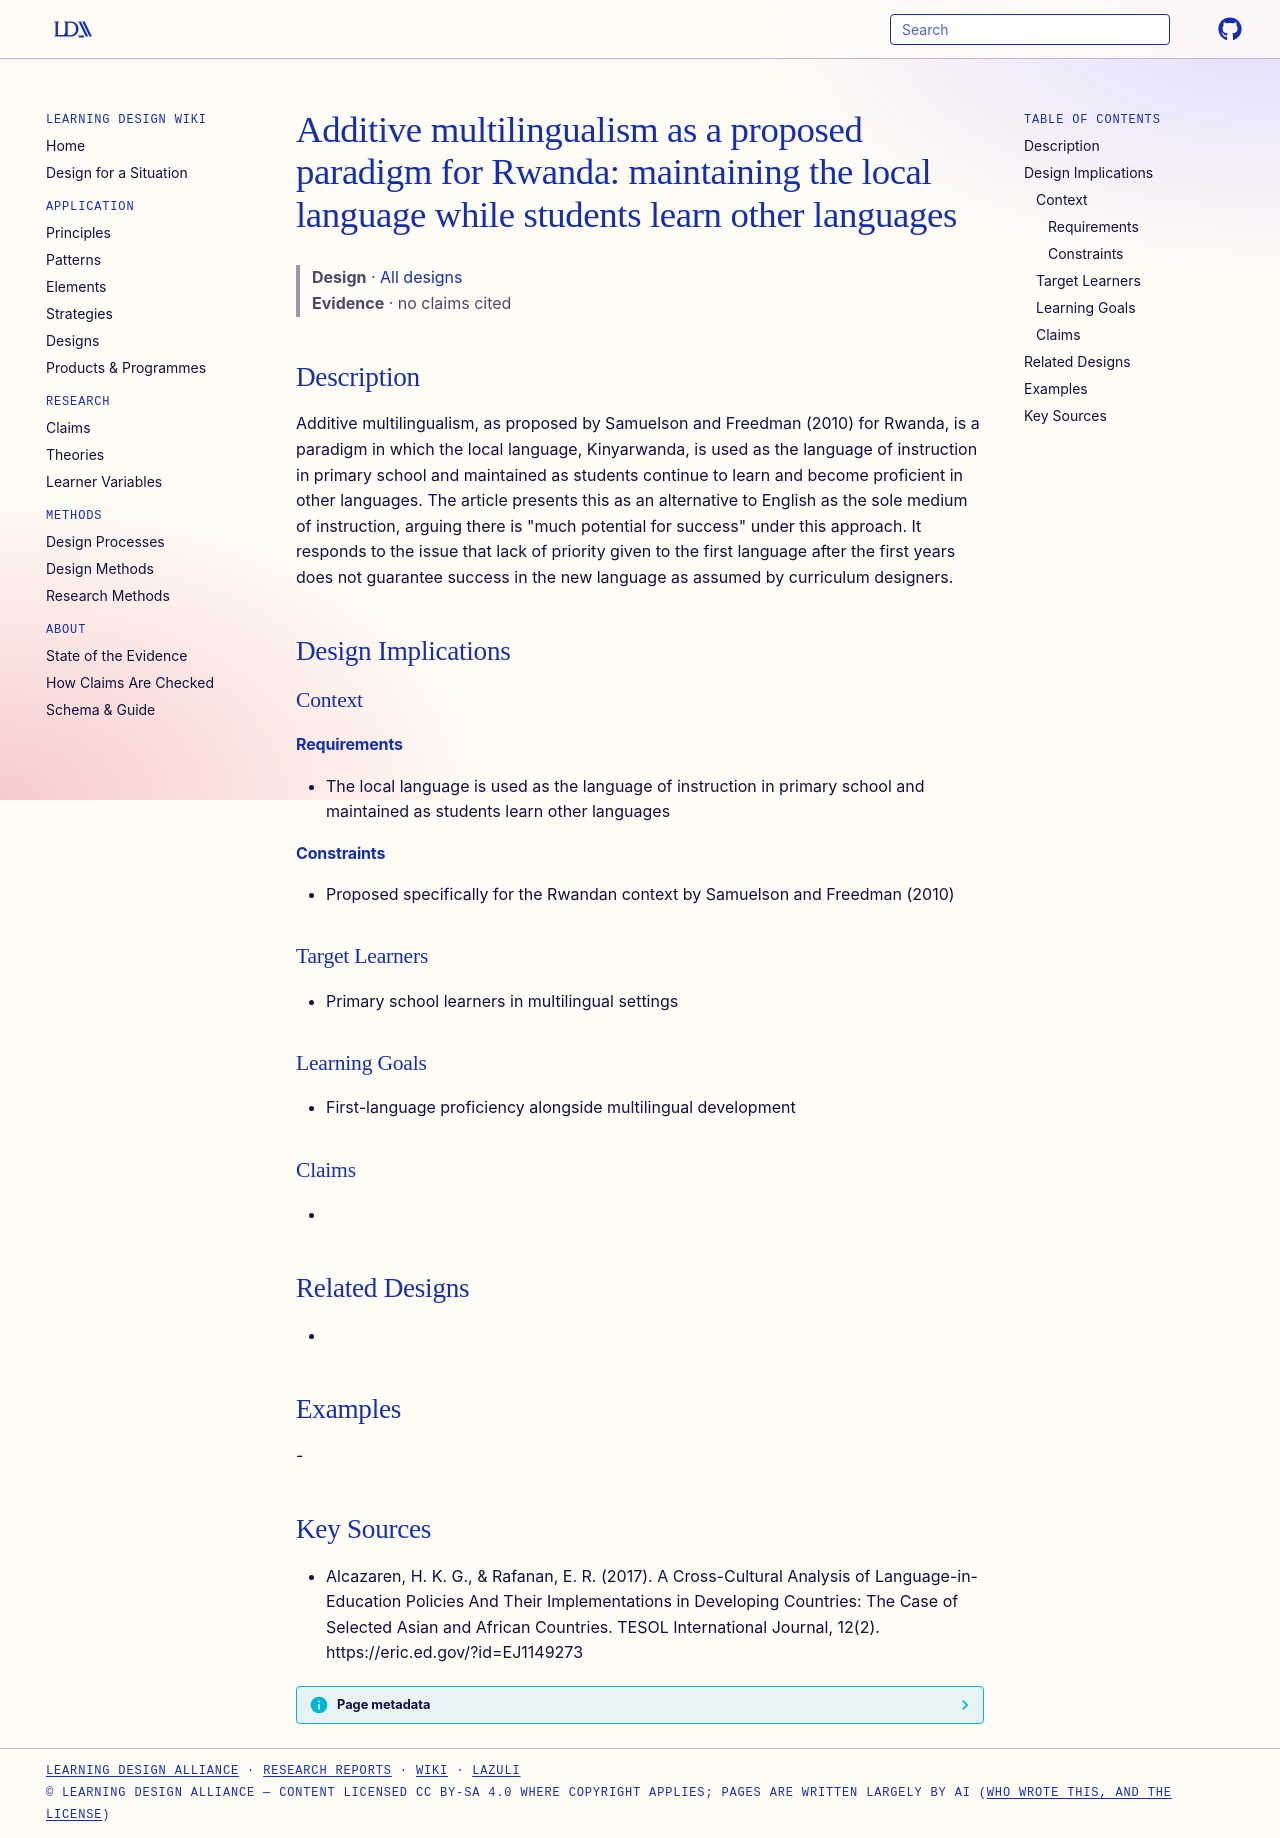

repository: Learning-Design-Alliance/learning-wiki · page: designs/additive-multilingualism-rwanda-proposal/index.html · generator: mkdocs

---
type: design
id: additive-multilingualism-rwanda-proposal
title: "Additive multilingualism as a proposed paradigm for Rwanda: maintaining the local language while students learn other languages"
description: Additive multilingualism, as proposed by Samuelson and Freedman (2010) for Rwanda, is a paradigm in which the local language, Kinyarwanda, is used as the language of instruction in primary school and maintained as stu...
status: review
generated:
  by: "process:settle-candidates"
  at: 2026-11-03
sources:
  - id: alcazaren-2017
    resource: "https://eric.ed.gov/?id=EJ1149273"
    title: "Alcazaren, H. K. G., & Rafanan, E. R. (2017). A Cross-Cultural Analysis of Language-in-Education Policies And Their Implementations in Developing Countries: The Case of Selected Asian and African Countries. TESOL International Journal, 12(2). https://eric.ed.gov/?id=EJ1149273"
    author: "Alcazaren, H. K. G., & Rafanan, E. R"
---

# Additive multilingualism as a proposed paradigm for Rwanda: maintaining the local language while students learn other languages

> **Design** · [All designs](index.md)
> **Evidence** · no claims cited

## Description
Additive multilingualism, as proposed by Samuelson and Freedman (2010) for Rwanda, is a paradigm in which the local language, Kinyarwanda, is used as the language of instruction in primary school and maintained as students continue to learn and become proficient in other languages. The article presents this as an alternative to English as the sole medium of instruction, arguing there is "much potential for success" under this approach. It responds to the issue that lack of priority given to the first language after the first years does not guarantee success in the new language as assumed by curriculum designers.

## Design Implications

### Context
#### Requirements
- The local language is used as the language of instruction in primary school and maintained as students learn other languages
#### Constraints
- Proposed specifically for the Rwandan context by Samuelson and Freedman (2010)

### Target Learners
- Primary school learners in multilingual settings

### Learning Goals
- First-language proficiency alongside multilingual development

### Claims
- 

## Related Designs
- 

## Examples
-

## Key Sources
- Alcazaren, H. K. G., & Rafanan, E. R. (2017). A Cross-Cultural Analysis of Language-in-Education Policies And Their Implementations in Developing Countries: The Case of Selected Asian and African Countries. TESOL International Journal, 12(2). https://eric.ed.gov/?id=EJ1149273
